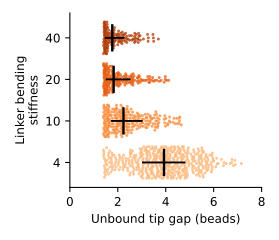

The file beside this chart, header and first rows:
linker_bending_stiffness, temperature, pair_index, unbound_tip_gap_beads
4, 2.0, 0, 3.137
4, 2.0, 0, 2.764
4, 2.0, 0, 4.324
4, 2.0, 0, 5.18
4, 2.0, 0, 4.782
4, 2.0, 0, 5.72
4, 2.0, 0, 5.52
4, 2.0, 0, 5.559
4, 2.0, 0, 5.68
4, 2.0, 0, 5.39
4, 2.0, 0, 4.812
4, 2.0, 0, 4.023
4, 2.0, 0, 4.049
4, 2.0, 0, 4.493
4, 2.0, 0, 4.236
4, 2.0, 0, 3.896
4, 2.0, 0, 3.186
4, 2.0, 0, 3.73
4, 2.0, 0, 3.366
4, 2.0, 0, 2.969
4, 2.0, 0, 3.448
4, 2.0, 0, 2.521
4, 2.0, 0, 1.752
4, 2.0, 0, 2.35
4, 2.0, 0, 2.107
4, 2.0, 0, 2.618
4, 2.0, 0, 3.495
4, 2.0, 0, 3.573
4, 2.0, 0, 3.31
4, 2.0, 0, 3.436
4, 2.0, 0, 2.521
4, 2.0, 0, 2.97
4, 2.0, 0, 3.522
4, 2.0, 0, 3.824
4, 2.0, 0, 3.765
4, 2.0, 0, 4.254
4, 2.0, 0, 4.688
4, 2.0, 0, 4.174
4, 2.0, 0, 4.4
4, 2.0, 0, 3.803
4, 2.0, 0, 4.108
4, 2.0, 0, 4.297
4, 2.0, 0, 4.1
4, 2.0, 0, 3.825
4, 2.0, 0, 4.838
4, 2.0, 0, 5.406
4, 2.0, 0, 5.485
4, 2.0, 0, 4.886
4, 2.0, 0, 3.83
4, 2.0, 0, 3.519
4, 2.0, 0, 3.533
4, 2.0, 0, 3.741
4, 2.0, 0, 3.834
4, 2.0, 0, 2.924
4, 2.0, 0, 3.093
4, 2.0, 0, 3.171
4, 2.0, 0, 2.856
4, 2.0, 0, 2.768
4, 2.0, 0, 2.977
4, 2.0, 0, 2.238
... 968 more rows
